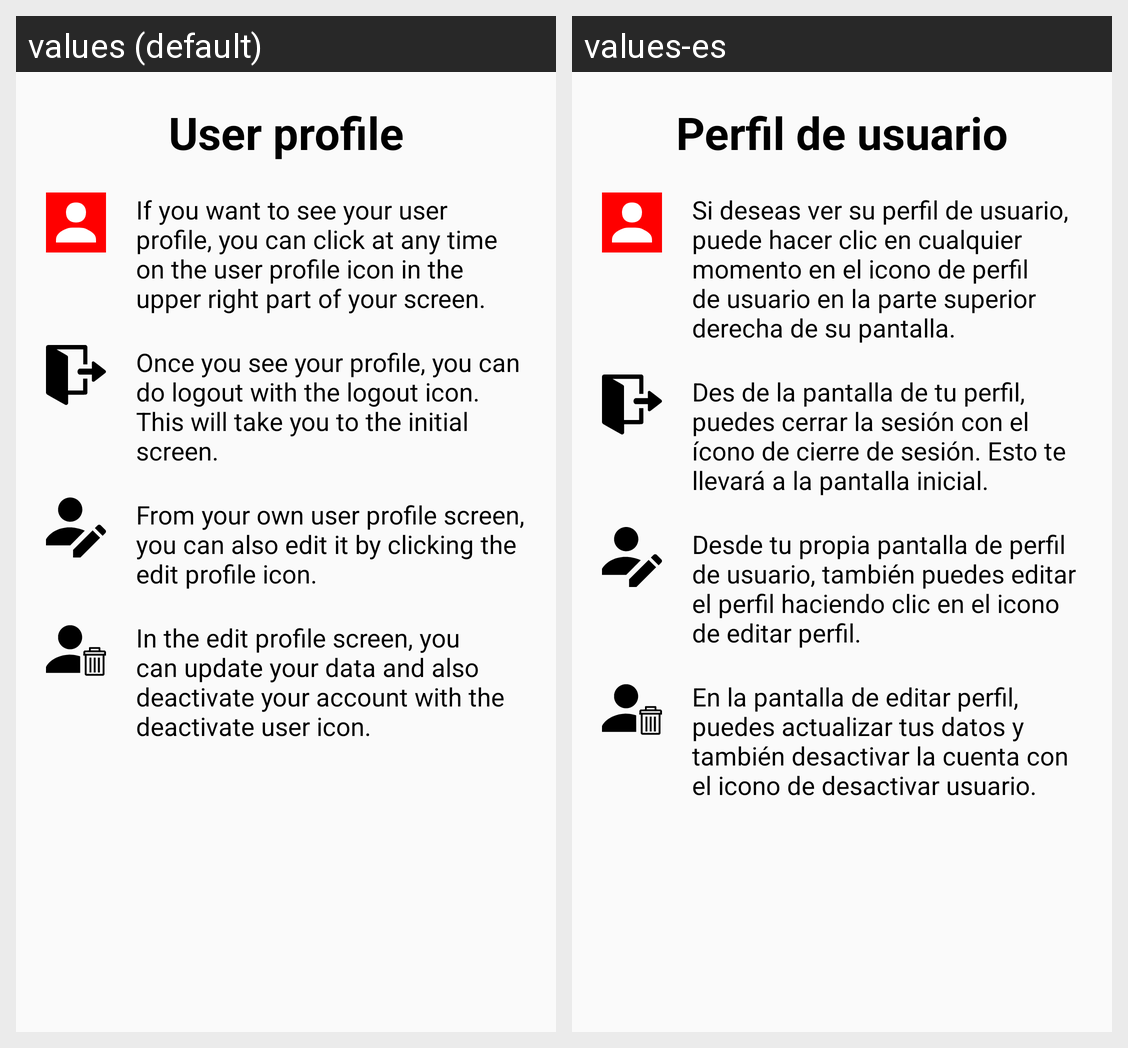

Locale-by-locale string values for the Android screen shown in this grid:
Android screen res/layout/tab1_user.xml rendered under 2 locales, left to right: values (default), values-es. Device: Nexus 5 (rendered at 1080×1920; each locale shown at half size, 540×960, under a caption strip naming it); theme AppTheme.
Strings drawn on this screen, with the default value and each locale's value (text and hints the layout hard-codes, and strings that could not be matched under every locale, appear in the picture but are not listed):

tab_text_7
  values: User profile
  values-es: Perfil de usuario

helpUser_1
  values: If you want to see your user profile, you can click at any time on the user profile icon in the upper right part of your screen.
  values-es: Si deseas ver su perfil de usuario, puede hacer clic en cualquier momento en el icono de perfil de usuario en la parte superior derecha de su pantalla.

helpUser_4
  values: Once you see your profile, you can do logout with the logout icon. This will take you to the initial screen.
  values-es: Des de la pantalla de tu perfil, puedes cerrar la sesión con el ícono de cierre de sesión. Esto te llevará a la pantalla inicial.

helpUser_2
  values: From your own user profile screen, you can also edit it by clicking the edit profile icon.
  values-es: Desde tu propia pantalla de perfil de usuario, también puedes editar el perfil haciendo clic en el icono de editar perfil.

helpUser_3
  values: In the edit profile screen, you can update your data and also deactivate your account with the deactivate user icon.
  values-es: En la pantalla de editar perfil, puedes actualizar tus datos y también desactivar la cuenta con el icono de desactivar usuario.
